Photos from the image-classification dataset "dataset" in the GitHub repository MuhamadAlee/TensorflowJS_CNN. Its 3 classes are: formal shirt, pents, t-shirt.

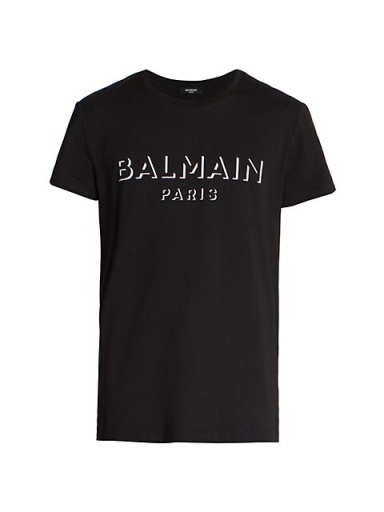
Label: t-shirt

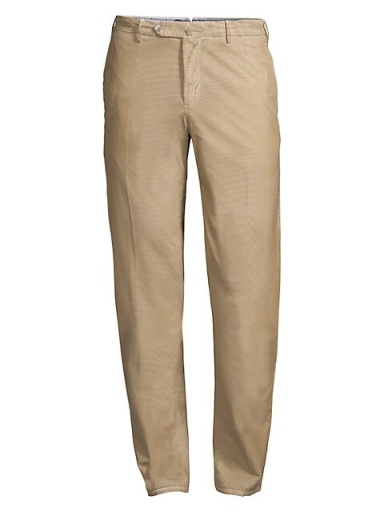
Label: pents

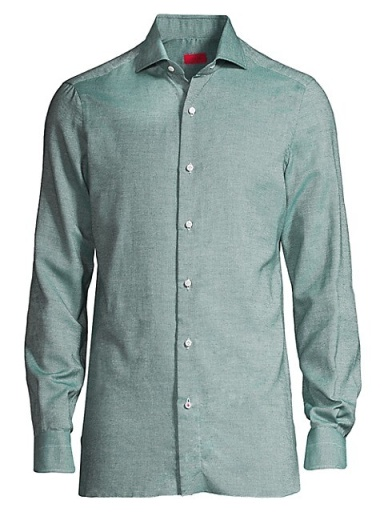
Label: formal shirt

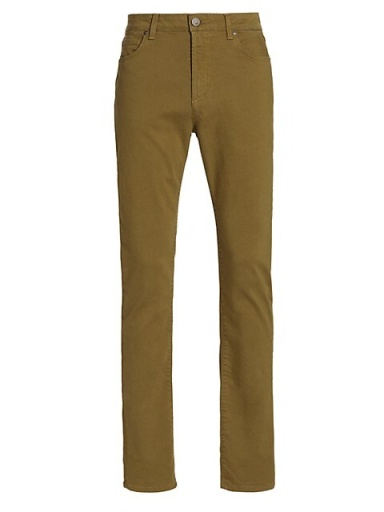
Label: pents

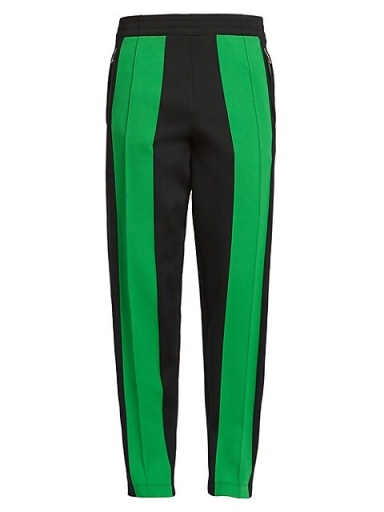
Label: pents

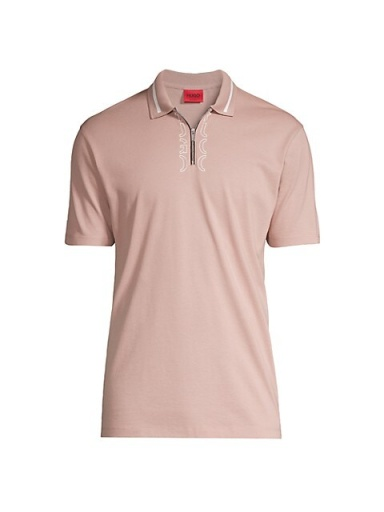
Label: t-shirt
